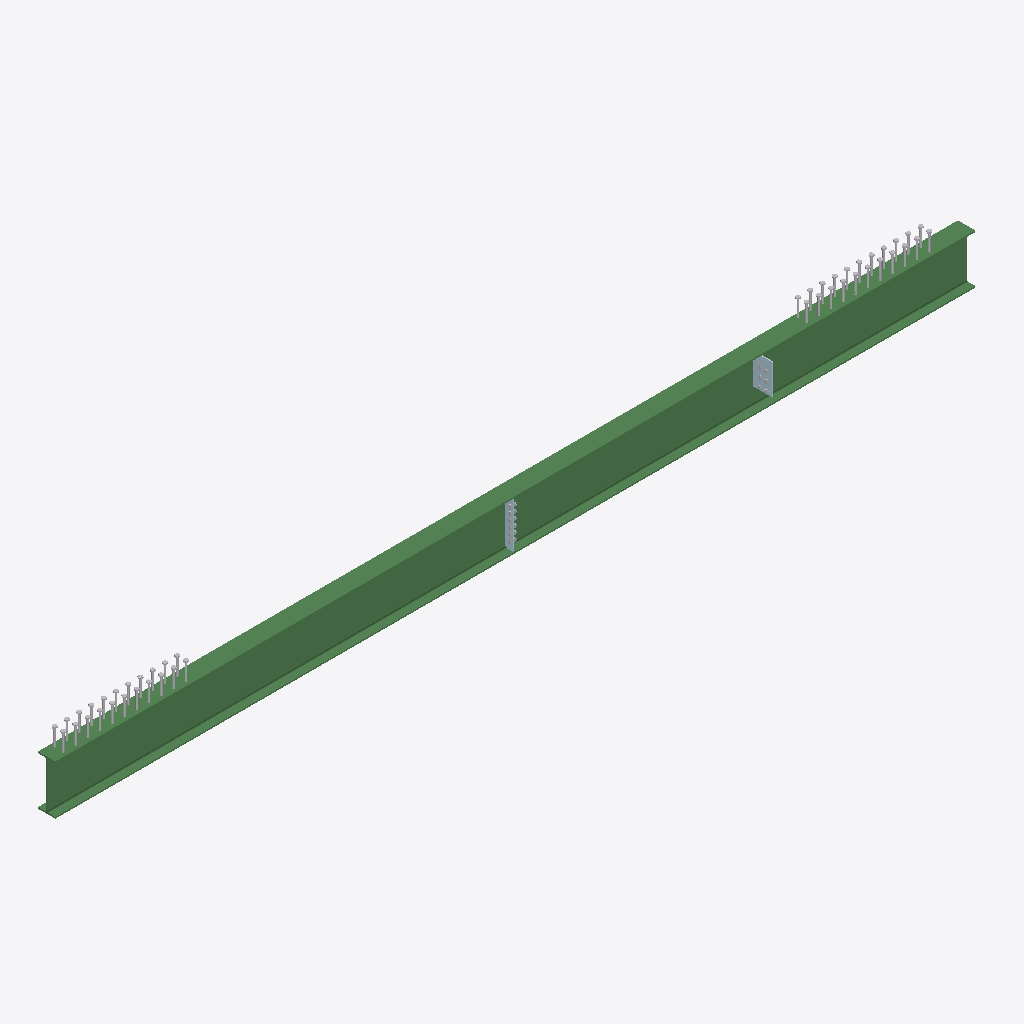
Isometric view of an IFC building model (IFC-SPF (STEP), schema IFC2X3, length unit millimetre), seen from the south-west, elements coloured by IFC class: 4 other elements (light grey), 2 plates (pale blue), 1 beam (green).
Extent 7.5 m × 0.2 m × 0.6 m (x, y, z). Storeys (1): Undefined at 0.00 m. Elements (8): 4 IfcMechanicalFastener, 3 IfcPlate, 1 IfcBeam.

HEADER;
FILE_DESCRIPTION(('ViewDefinition[CoordinationView_V2.0]','Option [BaseQuantities:Off]','Option [GridExport:Off]','Option [Assemblies:On]','Option [Bolts:On]','Option [Rebars:On]','Option [PourObjects:Off]','Option [Welds:Off]','Option [SurfaceTreatments:On]','Option [LocationBy:0]','Option [ViewColors:Off]','Option [SectionedSpine:Off]','[2 more]'),'2;1');
FILE_NAME('aa.ifc','2021-12-28T17:41:20',(''),(''),'IFC Database version: Work','Tekla Structures 2021 Service Pack 2, IFC Export Version: 4.0.0.0 Jun  1 2021','');
FILE_SCHEMA(('IFC2X3'));
ENDSEC;
DATA;
#36=IFCPROJECT('1d1wYJGy55QPiDtY2N$xzS',#5,'Undefined',$,$,$,$,(#11),#35);
#38=IFCSITE('1UAbT6WJr9cQ2q9x_czodQ',#5,'Undefined',$,$,#37,$,$,.ELEMENT.,$,$,$,$,$);
#40=IFCBUILDING('224eLstaj5gwlY$Yp6449l',#5,'Undefined',$,$,#39,$,$,.ELEMENT.,$,$,$);
#42=IFCBUILDINGSTOREY('0NHGHsGUHAHekL0nSUYcqH',#5,'Undefined',$,$,#41,$,$,.ELEMENT.,0.0);
#438=IFCBEAM('1xIirVhkj5aPXhTVwuq7El',#43,'BEAM','UB406*140*46','UB406*140*46',#426,#437,'b1');
#423=IFCMECHANICALFASTENER('2HbHyvEG9CuwlGd7fMEDaK',#43,'Bolt assembly',$,$,#420,#422,'ID91951f39-3902-4ce3-abd0-9c7a5638d914',15.8699998855591,139.525800075531);
#158=IFCMECHANICALFASTENER('3Sb3TpdU57XQc9XKgmi8L2',#43,'Bolt assembly',$,$,#61,#157,'IDdc943773-9de1-4785-a989-854ab0b08542',15.8699998855591,139.525800075531);
#320=IFCPLATE('1vzH6G6Iv6_AmX8XvSct9l',#43,'PLATE','PL8*155','PL8*155',#309,#319,'ID79f51190-192e-46f8-ac21-221e5c9b726f');
#406=IFCPLATE('2O9SQTzYnD6xrO0rWNO4Tn',#43,'PLATE','FLT10*60','FLT10*60',#392,#405,'ID9825c69d-f62c-4d1b-bd58-[number]');
#387=IFCMECHANICALFASTENER('0LK7qG1OTBs9fEicXhEfNG',#43,'Bolt assembly',$,$,#341,#386,'ID15507d10-0587-4bd8-9a4e-b2686b3a95d0',16.0,40.0);
#293=IFCMECHANICALFASTENER('1WisqC5d94E99GJ77Qk_Yb',#43,'Bolt assembly',$,$,#233,#292,'ID60b36d0c-[number]-4c71dabbe8a5',16.0,40.0);
ENDSEC;